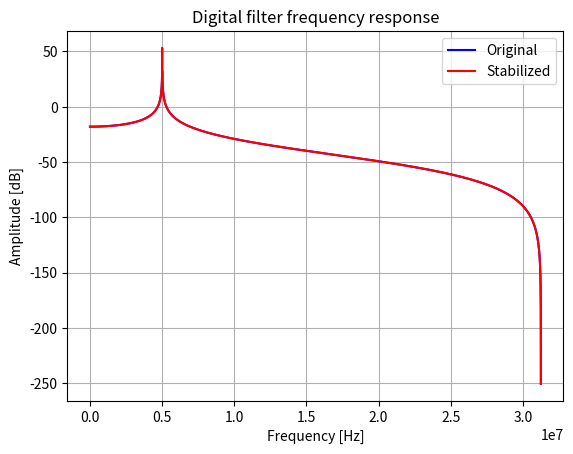
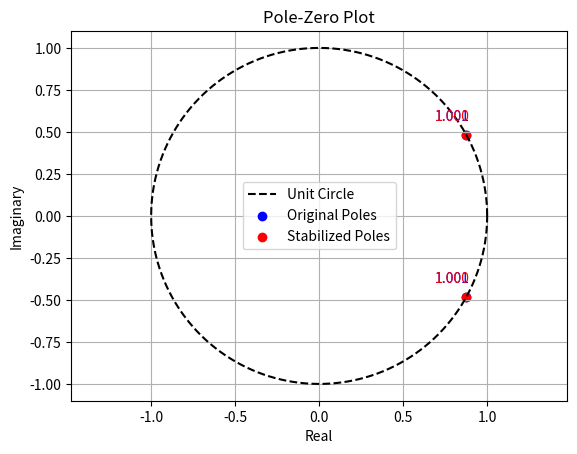

Write Python code to recreate these figures, in order.
import numpy as np
import scipy.signal as signal
import matplotlib.pyplot as plt

# Given filter parameters
C = 100e-15
L = 0.0101
R = 1000
fs = 62.5e6

# Calculate resonant frequency
f0 = 1 / (2 * np.pi * np.sqrt(L * C))
print(f"Resonant frequency f0: {f0} Hz")

# Calculate intermediate value p
p = 2 * np.pi * f0 / np.tan(np.pi * f0 / fs)
print(f"Intermediate value p: {p}")

# Calculate the filter coefficients
b2 = 1/8
b1 = 2/8
b0 = 1/8
a2 = L * C * p**2 + R * C * p + 1
a1 = 2 * (1 - L * C * p**2)
a0 = L * C * p**2 - R * C * p + 1

b2 = b2 / a0
b1 = b1 / a0
b0 = b0 / a0
a2 = a2 / a0
a1 = a1 / a0
a0 = a0 / a0

print(f"Calculated coefficients:")
print(f"a0: {a0}")
print(f"a1: {a1}")
print(f"a2: {a2}")
print(f"b0: {b0}")
print(f"b1: {b1}")
print(f"b2: {b2}")

# Quantization parameters
FRAC = 20  # Fractional bits
scale = 2 ** FRAC

# Quantize the coefficients by scaling and rounding
def quantize_coefficients(a0, a1, a2, b0, b1, b2, scale):
    a0_quant = round(a0 * scale)
    a1_quant = round(a1 * scale)
    a2_quant = round(a2 * scale)
    b0_quant = round(b0 * scale)
    b1_quant = round(b1 * scale)
    b2_quant = round(b2 * scale)
    return a0_quant, a1_quant, a2_quant, b0_quant, b1_quant, b2_quant

a0_quant, a1_quant, a2_quant, b0_quant, b1_quant, b2_quant = quantize_coefficients(a0, a1, a2, b0, b1, b2, scale)

print(f"Quantized coefficients (integer values):")
print(f"a0_quant: {a0_quant}")
print(f"a1_quant: {a1_quant}")
print(f"a2_quant: {a2_quant}")
print(f"b0_quant: {b0_quant}")
print(f"b1_quant: {b1_quant}")
print(f"b2_quant: {b2_quant}")

# Convert quantized coefficients back to float for further calculations
a0_quant_float = a0_quant / scale
a1_quant_float = a1_quant / scale
a2_quant_float = a2_quant / scale
b0_quant_float = b0_quant / scale
b1_quant_float = b1_quant / scale
b2_quant_float = b2_quant / scale

print(f"Quantized coefficients (float values):")
print(f"a0_quant_float: {a0_quant_float}")
print(f"a1_quant_float: {a1_quant_float}")
print(f"a2_quant_float: {a2_quant_float}")
print(f"b0_quant_float: {b0_quant_float}")
print(f"b1_quant_float: {b1_quant_float}")
print(f"b2_quant_float: {b2_quant_float}")

# Use the quantized float coefficients to calculate zeros, poles, and gain
b = [b0_quant_float, b1_quant_float, b2_quant_float]
a = [a0_quant_float, a1_quant_float, a2_quant_float]

# Calculate zeros, poles, and gain
zeros, poles, gain = signal.tf2zpk(b, a)

# Print the results
print("\nZeros:")
for zero in zeros:
    print(f"Real: {zero.real}, Imaginary: {zero.imag}")

print("\nPoles:")
for pole in poles:
    print(f"Real: {pole.real}, Imaginary: {pole.imag}")

print(f"\nGain: {gain}")

# Calculate magnitudes of the poles
magnitudes = np.abs(poles)
print("\nPole Magnitudes:")
for i, mag in enumerate(magnitudes):
    print(f"Pole {i + 1} Magnitude: {mag}")

# Function to proportionally scale the poles to ensure stability
def stabilize_poles_proportionally(poles, pulling_factor):
    max_magnitude = max(np.abs(poles))
    if max_magnitude >= 1:
        scaling_factor = pulling_factor / max_magnitude
        stabilized_poles = poles * scaling_factor
    else:
        stabilized_poles = poles
    return stabilized_poles


# Stabilize the poles proportionally with a given pulling factor
pulling_factor = 0.99993475  # Change this value to test different pulling factors
stabilized_poles = stabilize_poles_proportionally(poles, pulling_factor)

# Calculate magnitudes of the poles
magnitudes = np.abs(stabilized_poles)
print("\nPole Magnitudes:")
for i, mag in enumerate(magnitudes):
    print(f"Pole {i + 1} Magnitude: {mag}")


# Convert stabilized poles back to filter coefficients
a_stabilized = signal.zpk2tf(zeros, stabilized_poles, gain)[1]

print("\nStabilized poles (proportional):")
for pole in stabilized_poles:
    print(f"Real: {pole.real}, Imaginary: {pole.imag}")

# Print the new coefficients
print("\nNew denominator coefficients (a) after proportional stabilization:")
for i, coeff in enumerate(a_stabilized):
    print(f"a{i}: {coeff}")

# Plot the transfer function with higher resolution
w_original, h_original = signal.freqz(b, a, fs=fs, worN=4096*64)
w_stabilized, h_stabilized = signal.freqz(b, a_stabilized, fs=fs, worN=4096*64)
plt.figure()
plt.plot(w_original, 20 * np.log10(abs(h_original)), 'b', label='Original')
plt.plot(w_stabilized, 20 * np.log10(abs(h_stabilized)), 'r', label='Stabilized')
plt.title('Digital filter frequency response')
plt.xlabel('Frequency [Hz]')
plt.ylabel('Amplitude [dB]')
plt.legend()
plt.grid()
plt.show()

# Plot original and stabilized poles on the complex plane with unit circle
plt.figure()
theta = np.linspace(0, 2 * np.pi, 10000)
unit_circle = np.exp(1j * theta)
plt.plot(np.real(unit_circle), np.imag(unit_circle), 'k--', label='Unit Circle')
plt.scatter(np.real(poles), np.imag(poles), color='blue', label='Original Poles')
plt.scatter(np.real(stabilized_poles), np.imag(stabilized_poles), color='red', label='Stabilized Poles')

# Annotate magnitudes of the original and stabilized poles
for i, (pole, stabilized_pole) in enumerate(zip(poles, stabilized_poles)):
    plt.annotate(f'{np.abs(pole):.3f}', (np.real(pole), np.imag(pole)), textcoords="offset points", xytext=(-10,10), ha='center', color='blue')
    plt.annotate(f'{np.abs(stabilized_pole):.3f}', (np.real(stabilized_pole), np.imag(stabilized_pole)), textcoords="offset points", xytext=(-10,10), ha='center', color='red')

plt.xlabel('Real')
plt.ylabel('Imaginary')
plt.title('Pole-Zero Plot')
plt.legend()
plt.grid()
plt.axis('equal')
plt.show()
